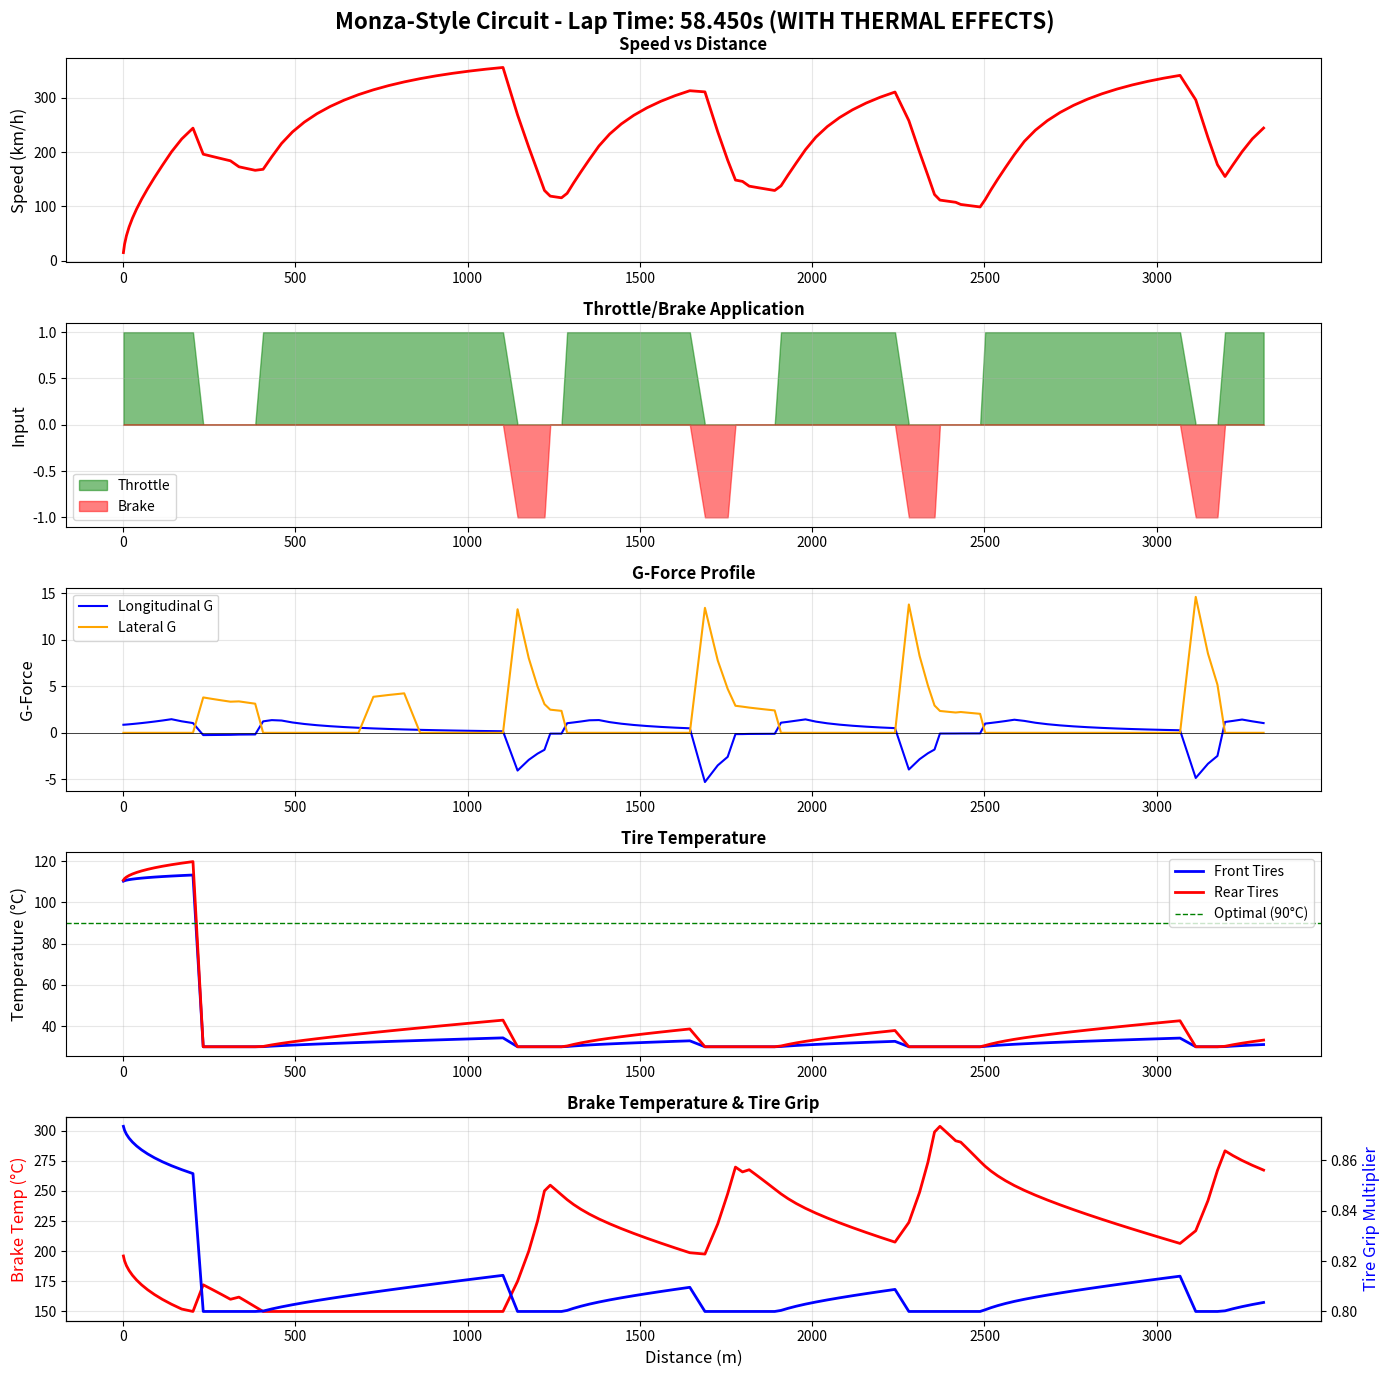

Reproduce this figure in Python.
"""
F1 Vehicle Dynamics Simulator - ENHANCED VERSION (Day 2)
Added: Tire temperature, Load transfer, Brake temperature

New features:
- Tire temperature affects grip
- Load transfer in braking/acceleration  
- Brake temperature and fade
- More realistic vehicle behavior
"""

import numpy as np
import matplotlib.pyplot as plt
from scipy.integrate import odeint
from scipy.interpolate import interp1d
import pandas as pd

class F1Vehicle:
    """F1 Vehicle with enhanced thermal and load transfer models"""
    
    def __init__(self):
        # Mass properties
        self.mass = 798  # kg (minimum weight including driver)
        self.wheelbase = 3.6  # m
        self.track_width = 1.8  # m
        self.cg_height = 0.35  # m (center of gravity height)
        self.weight_dist_front = 0.45  # 45% static front weight distribution
        
        # Aerodynamics
        self.Cd = 0.70  # Drag coefficient
        self.Cl_front = 1.8  # Front downforce coefficient
        self.Cl_rear = 1.7  # Rear downforce coefficient
        self.frontal_area = 1.5  # m²
        self.air_density = 1.225  # kg/m³
        
        # Powertrain
        self.max_power = 746_000  # W (1000 HP)
        self.max_rpm = 15_000
        
        # Tires (Pacejka parameters)
        self.tire_B = 10
        self.tire_C = 1.9
        self.tire_D = 1.0
        self.tire_E = 0.97
        self.tire_mu_peak = 1.8  # Peak friction at optimal temp
        
        # NEW: Tire thermal model
        self.tire_optimal_temp = 90  # °C (optimal operating temperature)
        self.tire_initial_temp = 40  # °C (cold tires at start)
        self.tire_max_temp = 130  # °C (danger zone)
        self.tire_heating_rate = 2.5  # °C per second of hard use
        self.tire_cooling_rate = 0.5  # °C per second
        
        # NEW: Brake thermal model
        self.brake_initial_temp = 200  # °C
        self.brake_optimal_temp = 400  # °C
        self.brake_max_temp = 800  # °C
        self.brake_heating_rate = 50  # °C per second of braking
        self.brake_cooling_rate = 8  # °C per second
        
        # Constants
        self.g = 9.81  # m/s²
        
    def get_tire_grip_multiplier(self, tire_temp):
        """
        Tire grip varies with temperature
        Peak grip at optimal temp, reduced when cold or hot
        """
        temp_diff = abs(tire_temp - self.tire_optimal_temp)
        
        if tire_temp < self.tire_optimal_temp:
            # Cold tires: linear degradation
            grip_multiplier = 0.70 + 0.30 * (tire_temp / self.tire_optimal_temp)
        else:
            # Hot tires: exponential degradation
            overheat = (tire_temp - self.tire_optimal_temp) / (self.tire_max_temp - self.tire_optimal_temp)
            grip_multiplier = 1.0 - 0.25 * overheat
        
        return max(0.65, min(1.0, grip_multiplier))  # Clamp between 65% and 100%
    
    def get_brake_efficiency(self, brake_temp):
        """
        Brake efficiency varies with temperature
        Too cold = not enough bite, too hot = fade
        """
        if brake_temp < self.brake_optimal_temp:
            # Cold brakes
            efficiency = 0.75 + 0.25 * (brake_temp / self.brake_optimal_temp)
        else:
            # Hot brakes - fade
            fade = (brake_temp - self.brake_optimal_temp) / (self.brake_max_temp - self.brake_optimal_temp)
            efficiency = 1.0 - 0.30 * fade
        
        return max(0.70, min(1.0, efficiency))
    
    def calculate_load_transfer(self, acceleration, downforce_front, downforce_rear):
        """
        Calculate weight distribution during acceleration/braking
        Weight shifts forward under braking, rearward under acceleration
        """
        # Static weight distribution
        weight_front_static = self.mass * self.g * self.weight_dist_front
        weight_rear_static = self.mass * self.g * (1 - self.weight_dist_front)
        
        # Load transfer due to longitudinal acceleration
        # ΔW = (m * a * h) / L
        load_transfer = (self.mass * acceleration * self.cg_height) / self.wheelbase
        
        # Add aerodynamic loads
        weight_front = weight_front_static - load_transfer + downforce_front
        weight_rear = weight_rear_static + load_transfer + downforce_rear
        
        return max(0, weight_front), max(0, weight_rear)
    
    def calculate_tire_force(self, slip, normal_force, tire_temp):
        """
        Enhanced Pacejka model with temperature effects
        """
        # Get grip multiplier based on temperature
        grip_mult = self.get_tire_grip_multiplier(tire_temp)
        
        B = self.tire_B
        C = self.tire_C
        D = self.tire_D * self.tire_mu_peak * grip_mult * normal_force
        E = self.tire_E
        
        force = D * np.sin(C * np.arctan(B * slip - E * (B * slip - np.arctan(B * slip))))
        return force
    
    def calculate_aero_forces(self, velocity):
        """Calculate aerodynamic drag and downforce"""
        v_squared = velocity ** 2
        
        drag = 0.5 * self.air_density * self.Cd * self.frontal_area * v_squared
        downforce_front = 0.5 * self.air_density * self.Cl_front * self.frontal_area * v_squared
        downforce_rear = 0.5 * self.air_density * self.Cl_rear * self.frontal_area * v_squared
        downforce_total = downforce_front + downforce_rear
        
        return drag, downforce_total, downforce_front, downforce_rear
    
    def calculate_max_acceleration(self, velocity, weight_rear, tire_temp):
        """Calculate maximum possible acceleration considering load transfer"""
        # Engine force (power limited)
        if velocity > 5:
            engine_force = self.max_power / velocity
        else:
            engine_force = 10000  # High torque at low speed
        
        # Tire limit on rear axle (RWD F1 car)
        grip_mult = self.get_tire_grip_multiplier(tire_temp)
        max_tire_force = self.tire_mu_peak * grip_mult * weight_rear
        
        # Actual force is minimum
        driving_force = min(engine_force, max_tire_force)
        
        return driving_force
    
    def calculate_max_braking(self, weight_front, weight_rear, brake_temp, tire_temp_front, tire_temp_rear):
        """Calculate maximum braking force with temperature effects"""
        # Brake efficiency
        brake_eff = self.get_brake_efficiency(brake_temp)
        
        # Tire grip on both axles
        grip_mult_front = self.get_tire_grip_multiplier(tire_temp_front)
        grip_mult_rear = self.get_tire_grip_multiplier(tire_temp_rear)
        
        max_brake_front = self.tire_mu_peak * grip_mult_front * weight_front * brake_eff
        max_brake_rear = self.tire_mu_peak * grip_mult_rear * weight_rear * brake_eff * 0.7  # Less rear braking
        
        return max_brake_front + max_brake_rear
    
    def calculate_corner_speed(self, radius, weight_total, tire_temp):
        """Calculate maximum cornering speed"""
        if radius == np.inf:
            return np.inf
        
        grip_mult = self.get_tire_grip_multiplier(tire_temp)
        max_lateral_force = self.tire_mu_peak * grip_mult * weight_total
        max_lateral_accel = max_lateral_force / self.mass
        max_speed = np.sqrt(max_lateral_accel * abs(radius))
        
        return max_speed


class Track:
    """Track definition"""
    
    def __init__(self, name="Generic Circuit"):
        self.name = name
        self.segments = []
        self.total_length = 0
        
    def add_segment(self, length, radius=np.inf, banking=0, elevation_change=0):
        start_distance = self.total_length
        self.segments.append({
            'start': start_distance,
            'end': start_distance + length,
            'length': length,
            'radius': radius,
            'banking': banking,
            'elevation': elevation_change
        })
        self.total_length += length
    
    def get_segment_at_distance(self, distance):
        for seg in self.segments:
            if seg['start'] <= distance < seg['end']:
                return seg
        return self.segments[-1]


def create_monza_style_track():
    """Monza-style circuit"""
    track = Track("Monza-Style Circuit")
    
    track.add_segment(200, radius=np.inf)
    track.add_segment(120, radius=80)
    track.add_segment(80, radius=-70)
    track.add_segment(300, radius=np.inf)
    track.add_segment(150, radius=200)
    track.add_segment(250, radius=np.inf)
    track.add_segment(100, radius=45)
    track.add_segment(80, radius=-45)
    track.add_segment(400, radius=np.inf)
    track.add_segment(120, radius=60)
    track.add_segment(100, radius=55)
    track.add_segment(350, radius=np.inf)
    track.add_segment(90, radius=40)
    track.add_segment(80, radius=-42)
    track.add_segment(70, radius=38)
    track.add_segment(600, radius=np.inf)
    track.add_segment(100, radius=50)
    track.add_segment(150, radius=np.inf)
    
    return track


def simulate_lap_enhanced(vehicle, track, dt=0.05):
    """
    Enhanced simulation with thermal models
    """
    
    # Initialize state
    time = 0
    distance = 0
    velocity = 0
    
    # Thermal states
    tire_temp_front = 110
    tire_temp_rear = 110
    brake_temp = vehicle.brake_initial_temp
    
    # Storage
    telemetry = {
        'time': [], 'distance': [], 'velocity': [], 'acceleration': [],
        'downforce': [], 'drag': [], 'throttle': [], 'brake': [],
        'lateral_g': [], 'longitudinal_g': [],
        'tire_temp_front': [], 'tire_temp_rear': [], 'brake_temp': [],
        'tire_grip_mult': [], 'brake_efficiency': []
    }
    
    max_iterations = 100_000
    iterations = 0
    
    while distance < track.total_length and iterations < max_iterations:
        iterations += 1
        
        segment = track.get_segment_at_distance(distance)
        drag, downforce_total, downforce_front, downforce_rear = vehicle.calculate_aero_forces(velocity)
        
        # Assume zero acceleration initially for load transfer calculation
        temp_accel = 0
        weight_front, weight_rear = vehicle.calculate_load_transfer(temp_accel, downforce_front, downforce_rear)
        weight_total = weight_front + weight_rear
        
        # Calculate corner speed limit with current tire temp
        corner_speed_limit = vehicle.calculate_corner_speed(segment['radius'], weight_total, tire_temp_front)
        
        # Determine control inputs
        if velocity > corner_speed_limit * 1.1:
            # Braking
            max_brake = vehicle.calculate_max_braking(weight_front, weight_rear, brake_temp, 
                                                       tire_temp_front, tire_temp_rear)
            net_force = -(max_brake + drag)
            throttle = 0.0
            brake = 1.0
            
            # Heat brakes and tires
            brake_temp += vehicle.brake_heating_rate * dt
            tire_temp_front = vehicle.tire_initial_temp * dt * 0.8
            tire_temp_rear = vehicle.tire_initial_temp * dt * 0.5
            
        elif velocity < corner_speed_limit * 0.95:
            # Accelerating
            max_accel_force = vehicle.calculate_max_acceleration(velocity, weight_rear, tire_temp_rear)
            net_force = max_accel_force - drag
            throttle = 1.0
            brake = 0.0
            
            # Heat rear tires from wheelspin/power
            tire_temp_rear += vehicle.tire_heating_rate * dt * 0.6
            tire_temp_front += vehicle.tire_heating_rate * dt * 0.2
            
            # Cool brakes
            brake_temp -= vehicle.brake_cooling_rate * dt
            
        else:
            # Coasting
            net_force = -drag
            throttle = 0.0
            brake = 0.0
            
            # Cool everything
            tire_temp_front -= vehicle.tire_cooling_rate * dt
            tire_temp_rear -= vehicle.tire_cooling_rate * dt
            brake_temp -= vehicle.brake_cooling_rate * dt
        
        # Clamp temperatures
        tire_temp_front = np.clip(tire_temp_front, 30, vehicle.tire_max_temp)
        tire_temp_rear = np.clip(tire_temp_rear, 30, vehicle.tire_max_temp)
        brake_temp = np.clip(brake_temp, 150, vehicle.brake_max_temp)
        
        # Calculate acceleration
        acceleration = net_force / vehicle.mass
        
        # Recalculate load transfer with actual acceleration
        weight_front, weight_rear = vehicle.calculate_load_transfer(acceleration, downforce_front, downforce_rear)
        
        # Lateral g-force
        if segment['radius'] != np.inf:
            lateral_g = (velocity ** 2) / (abs(segment['radius']) * vehicle.g)
        else:
            lateral_g = 0
        
        # Update state
        velocity = max(0, velocity + acceleration * dt)
        distance += velocity * dt
        time += dt
        
        # Store telemetry
        if iterations % 10 == 0:
            telemetry['time'].append(time)
            telemetry['distance'].append(distance)
            telemetry['velocity'].append(velocity * 3.6)
            telemetry['acceleration'].append(acceleration / vehicle.g)
            telemetry['downforce'].append(downforce_total / 1000)
            telemetry['drag'].append(drag / 1000)
            telemetry['throttle'].append(throttle)
            telemetry['brake'].append(brake)
            telemetry['lateral_g'].append(lateral_g)
            telemetry['longitudinal_g'].append(acceleration / vehicle.g)
            telemetry['tire_temp_front'].append(tire_temp_front)
            telemetry['tire_temp_rear'].append(tire_temp_rear)
            telemetry['brake_temp'].append(brake_temp)
            telemetry['tire_grip_mult'].append(vehicle.get_tire_grip_multiplier(tire_temp_front))
            telemetry['brake_efficiency'].append(vehicle.get_brake_efficiency(brake_temp))
    
    df = pd.DataFrame(telemetry)
    return df, time


def plot_enhanced_telemetry(telemetry, lap_time, track_name):
    """Enhanced plotting with thermal data"""
    
    fig, axes = plt.subplots(5, 1, figsize=(14, 14))
    fig.suptitle(f'{track_name} - Lap Time: {lap_time:.3f}s (WITH THERMAL EFFECTS)', 
                 fontsize=16, fontweight='bold')
    
    # Speed
    axes[0].plot(telemetry['distance'], telemetry['velocity'], 'r-', linewidth=2)
    axes[0].set_ylabel('Speed (km/h)', fontsize=12)
    axes[0].set_title('Speed vs Distance', fontsize=12, fontweight='bold')
    axes[0].grid(True, alpha=0.3)
    
    # Throttle/Brake
    axes[1].fill_between(telemetry['distance'], 0, telemetry['throttle'], 
                         color='green', alpha=0.5, label='Throttle')
    axes[1].fill_between(telemetry['distance'], 0, -telemetry['brake'], 
                         color='red', alpha=0.5, label='Brake')
    axes[1].set_ylabel('Input', fontsize=12)
    axes[1].set_title('Throttle/Brake Application', fontsize=12, fontweight='bold')
    axes[1].legend()
    axes[1].grid(True, alpha=0.3)
    
    # G-Forces
    axes[2].plot(telemetry['distance'], telemetry['longitudinal_g'], 'b-', 
                linewidth=1.5, label='Longitudinal G')
    axes[2].plot(telemetry['distance'], telemetry['lateral_g'], 'orange', 
                linewidth=1.5, label='Lateral G')
    axes[2].set_ylabel('G-Force', fontsize=12)
    axes[2].set_title('G-Force Profile', fontsize=12, fontweight='bold')
    axes[2].legend()
    axes[2].grid(True, alpha=0.3)
    axes[2].axhline(y=0, color='k', linestyle='-', linewidth=0.5)
    
    # NEW: Tire Temperature
    axes[3].plot(telemetry['distance'], telemetry['tire_temp_front'], 'b-', 
                linewidth=2, label='Front Tires')
    axes[3].plot(telemetry['distance'], telemetry['tire_temp_rear'], 'r-', 
                linewidth=2, label='Rear Tires')
    axes[3].axhline(y=90, color='green', linestyle='--', linewidth=1, label='Optimal (90°C)')
    axes[3].set_ylabel('Temperature (°C)', fontsize=12)
    axes[3].set_title('Tire Temperature', fontsize=12, fontweight='bold')
    axes[3].legend()
    axes[3].grid(True, alpha=0.3)
    
    # NEW: Brake Temperature & Grip
    ax4b = axes[4].twinx()
    axes[4].plot(telemetry['distance'], telemetry['brake_temp'], 'red', 
                linewidth=2, label='Brake Temp')
    ax4b.plot(telemetry['distance'], telemetry['tire_grip_mult'], 'blue', 
             linewidth=2, label='Tire Grip %')
    axes[4].set_xlabel('Distance (m)', fontsize=12)
    axes[4].set_ylabel('Brake Temp (°C)', fontsize=12, color='red')
    ax4b.set_ylabel('Tire Grip Multiplier', fontsize=12, color='blue')
    axes[4].set_title('Brake Temperature & Tire Grip', fontsize=12, fontweight='bold')
    axes[4].grid(True, alpha=0.3)
    
    plt.tight_layout()
    plt.savefig('f1_lap_simulation_enhanced.png', dpi=300, bbox_inches='tight')
    print(f"Enhanced plot saved as 'f1_lap_simulation_enhanced.png'")
    plt.show()


def main():
    """Main simulation"""
    
    print("="*60)
    print("F1 ENHANCED Simulator - Day 2 Version")
    print("With Tire Temperature, Load Transfer, Brake Fade")
    print("="*60)
    
    vehicle = F1Vehicle()
    track = create_monza_style_track()
    
    print(f"\nTrack: {track.name}")
    print(f"Length: {track.total_length:.0f} meters")
    
    print("\nThermal Model:")
    print(f"  Tire Optimal Temp: {vehicle.tire_optimal_temp}°C")
    print(f"  Tire Starting Temp: {vehicle.tire_initial_temp}°C (COLD START)")
    print(f"  Brake Optimal Temp: {vehicle.brake_optimal_temp}°C")
    
    print("\nRunning enhanced simulation...")
    telemetry, lap_time = simulate_lap_enhanced(vehicle, track)
    
    print(f"\n{'='*60}")
    print(f"LAP TIME (with thermal effects): {lap_time:.3f} seconds")
    print(f"{'='*60}")
    
    # Statistics
    max_speed = telemetry['velocity'].max()
    final_tire_temp_front = telemetry['tire_temp_front'].iloc[-1]
    final_tire_temp_rear = telemetry['tire_temp_rear'].iloc[-1]
    max_brake_temp = telemetry['brake_temp'].max()
    min_grip = telemetry['tire_grip_mult'].min()
    
    print(f"\nPerformance:")
    print(f"  Maximum Speed: {max_speed:.1f} km/h")
    print(f"  Final Tire Temp (Front): {final_tire_temp_front:.1f}°C")
    print(f"  Final Tire Temp (Rear): {final_tire_temp_rear:.1f}°C")
    print(f"  Max Brake Temp: {max_brake_temp:.1f}°C")
    print(f"  Minimum Grip Factor: {min_grip:.2%}")
    
    telemetry.to_csv('f1_telemetry_enhanced.csv', index=False)
    print(f"\nEnhanced telemetry saved to 'f1_telemetry_enhanced.csv'")
    
    plot_enhanced_telemetry(telemetry, lap_time, track.name)
    
    print("\nSimulation complete!")


if __name__ == "__main__":
    main()